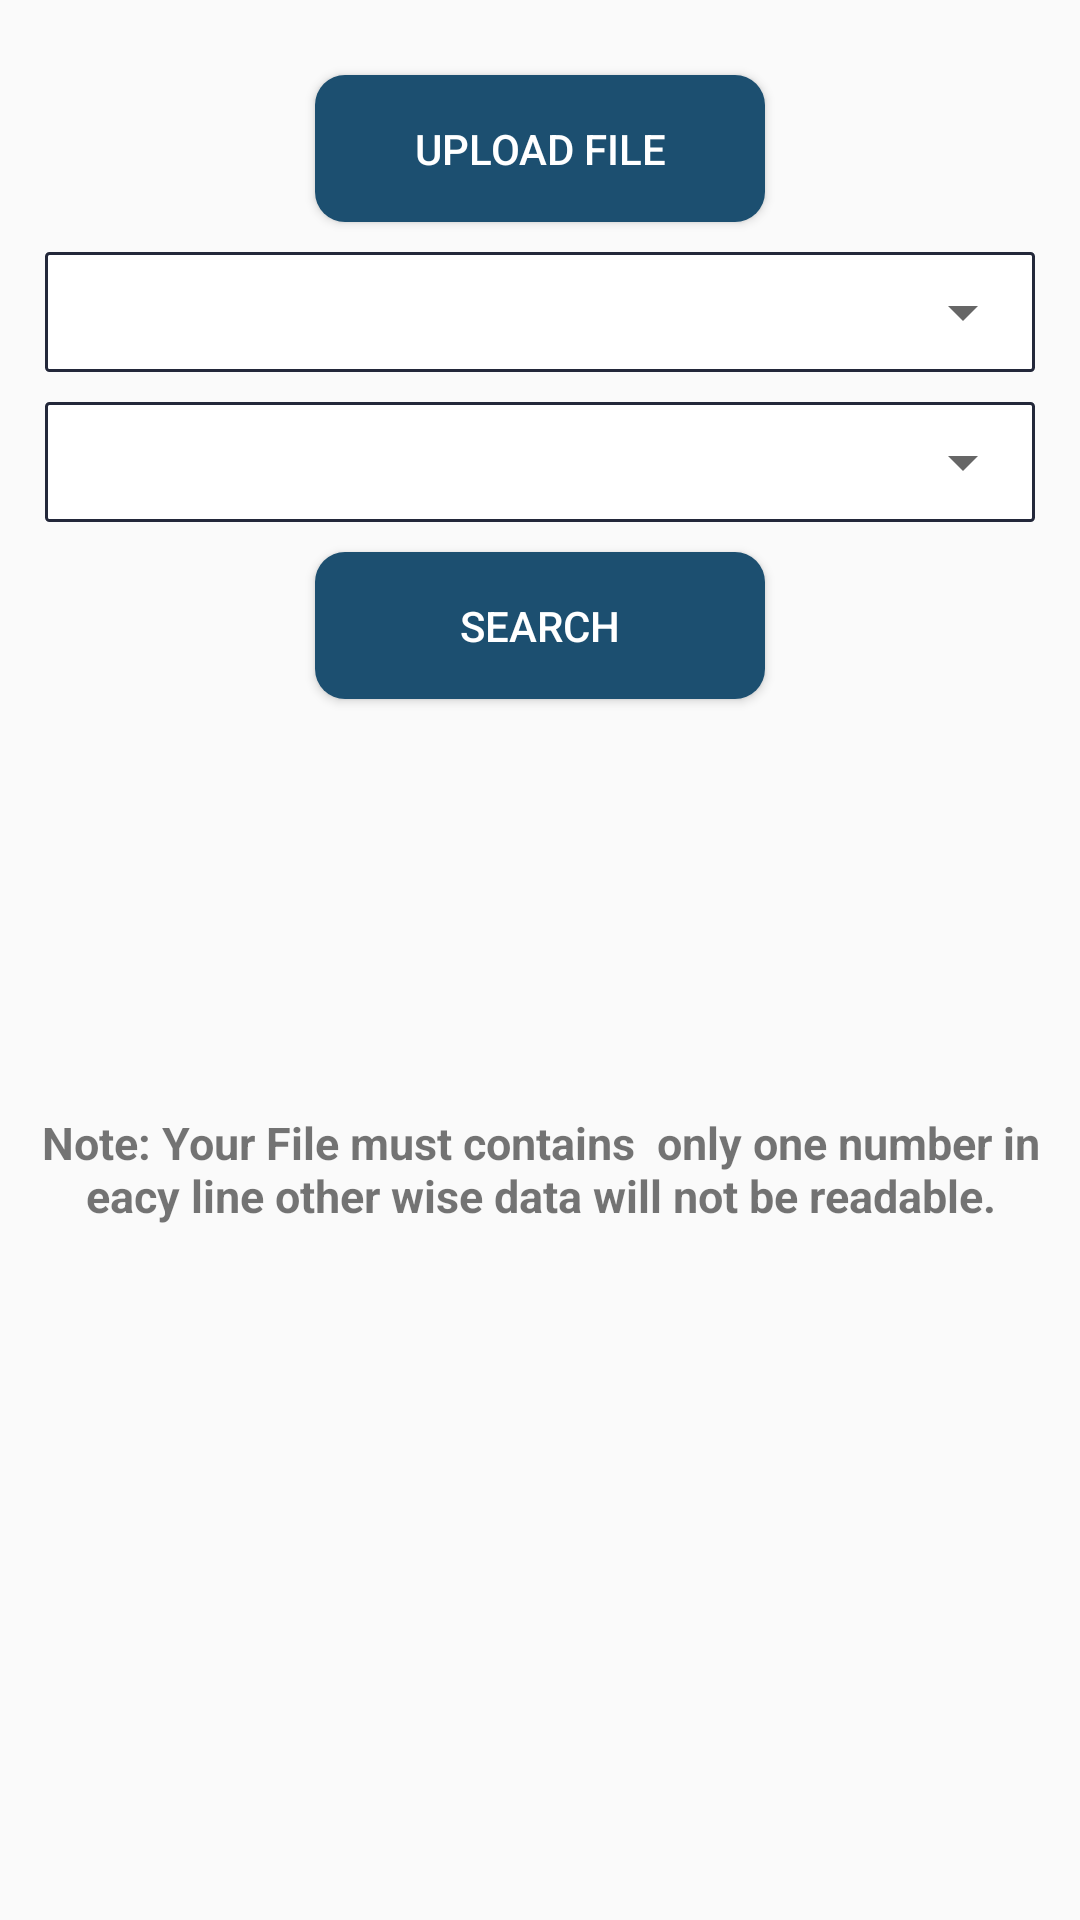

Write the Android layout XML for this screen, with the resource values it uses.
<!-- AndroidManifest.xml: application theme AppTheme -->
<!-- res/layout/activity_search_by_file.xml -->
<android.support.constraint.ConstraintLayout xmlns:android="http://schemas.android.com/apk/res/android"
    xmlns:app="http://schemas.android.com/apk/res-auto"
    xmlns:tools="http://schemas.android.com/tools"
    android:layout_width="match_parent"
    android:layout_height="match_parent"
    tools:context=".Search_by_file">

    <LinearLayout
        android:id="@+id/linearLayout2"
        android:layout_width="0dp"
        android:layout_height="0dp"
        android:layout_margin="15dp"
        android:layout_marginStart="8dp"
        android:layout_marginEnd="8dp"
        android:orientation="vertical"
        app:layout_constraintBottom_toBottomOf="parent"
        app:layout_constraintEnd_toEndOf="parent"
        app:layout_constraintStart_toStartOf="parent"
        app:layout_constraintTop_toTopOf="parent">
        <Button
            android:id="@+id/button"
            android:layout_width="150dp"
            android:layout_height="wrap_content"
            android:layout_gravity="center"
            android:layout_marginTop="10dp"
            android:background="@drawable/buttonstyle_1"
            android:text="UPLOAD FILE"
            android:textColor="@color/colorWhite" />

        <LinearLayout
            android:layout_width="match_parent"
            android:layout_height="wrap_content"
            android:layout_marginTop="10dp"
            android:background="@drawable/edittext_style"
            android:orientation="vertical">

            <Spinner
                android:id="@+id/sp1"
                android:layout_width="match_parent"
                android:layout_height="40dp"

                />
        </LinearLayout>

        <LinearLayout
            android:layout_width="match_parent"
            android:layout_height="wrap_content"
            android:layout_marginTop="10dp"
            android:background="@drawable/edittext_style"
            android:orientation="vertical">

            <Spinner
                android:id="@+id/sp2"
                android:layout_width="match_parent"
                android:layout_height="40dp"

                />
        </LinearLayout>

        <Button
            android:id="@+id/button2"
            android:layout_width="150dp"
            android:layout_height="wrap_content"
            android:layout_gravity="center"
            android:layout_marginTop="10dp"
            android:background="@drawable/buttonstyle_1"
            android:text="SEARCH"
            android:textColor="@color/colorWhite" />

<ListView
    android:layout_width="match_parent"
    android:layout_height="250dp"
    android:layout_marginTop="10dp"
    android:id="@+id/list">

</ListView>



    </LinearLayout>

    <TextView
        android:id="@+id/text1"
        android:layout_width="match_parent"
        android:layout_height="wrap_content"
        android:layout_marginStart="8dp"
        android:layout_marginLeft="8dp"
        android:layout_marginTop="8dp"
        android:layout_marginEnd="8dp"
        android:layout_marginRight="8dp"
        android:layout_marginBottom="8dp"
        android:gravity="center"
        android:text="Note:
Your File must contains  only one number in eacy line other wise data will not be readable."
        android:textColor="@color/common_google_signin_btn_text_dark_focused"
        android:textSize="15sp"
        android:textStyle="bold"
        app:layout_constraintBottom_toBottomOf="parent"
        app:layout_constraintEnd_toEndOf="parent"
        app:layout_constraintHorizontal_bias="0.0"
        app:layout_constraintStart_toStartOf="parent"
        app:layout_constraintTop_toTopOf="@+id/linearLayout2"
        app:layout_constraintVertical_bias="0.609" />
</android.support.constraint.ConstraintLayout>
<!-- resources referenced by this layout -->
<resources>
  <color name="colorWhite">#ffffff</color>
  <!-- drawable buttonstyle_1 (drawable) -->
  <?xml version="1.0" encoding="utf-8"?>
  <shape xmlns:android="http://schemas.android.com/apk/res/android">
      <solid android:color="@color/color2"/>
      <corners android:radius="10dp"/>
      <padding android:bottom="15dp" android:left="15dp" android:right="15dp" android:top="15dp"/>
  </shape>
  <!-- drawable edittext_style (drawable) -->
  <?xml version="1.0" encoding="utf-8"?>
  <shape xmlns:android="http://schemas.android.com/apk/res/android">
  
      
      <solid android:color="#ffffff" />
  
      
      <stroke android:width="1dp" android:color="#23283a" />
  
      
      <corners android:radius="1dp" />
  </shape>
  <style name="AppTheme" parent="Theme.AppCompat.Light.DarkActionBar">
          
          <item name="colorPrimary">@color/colorPrimary</item>
          <item name="colorPrimaryDark">@color/colorPrimaryDark</item>
          <item name="colorAccent">@color/colorAccent</item>
      </style>
  <color name="color2">#1c4f70</color>
  <color name="colorPrimary">#008577</color>
  <color name="colorPrimaryDark">#00574b</color>
  <color name="colorAccent">#d81b60</color>
</resources>
